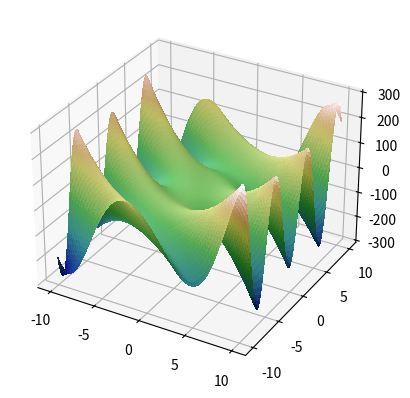

Python code for this plot:
from matplotlib import cbook
from matplotlib import cm
from matplotlib.colors import LightSource
import matplotlib.pyplot as plt
import numpy as np
import math

# Load and format data
dem = cbook.get_sample_data('jacksboro_fault_dem.npz', np_load=True)
tmp_z = []
nrows = 100
ncols = 100
x = np.linspace(-10, 10, ncols)
y = np.linspace(-10, 10, nrows)
x, y = np.meshgrid(x, y)

def evaluate_function(a, b, c, x, y):
	z = (a * x ** 2 + y ** 2 + b) * np.sin(c * x + y)

	return z

z = evaluate_function(2, 1.5, 0.5, x, y)

#region = np.s_[5:50, 5:50]
#x, y, z = x[region], y[region], z[region]

# Set up plot
fig, ax = plt.subplots(subplot_kw=dict(projection='3d'))

ls = LightSource(270, 45)
# To use a custom hillshading mode, override the built-in shading and pass
# in the rgb colors of the shaded surface calculated from "shade".
rgb = ls.shade(z, cmap=cm.gist_earth, vert_exag=0.1, blend_mode='soft')
surf = ax.plot_surface(x, y, z, rstride=1, cstride=1, facecolors=rgb,
                       linewidth=0, antialiased=False, shade=False)

plt.show()